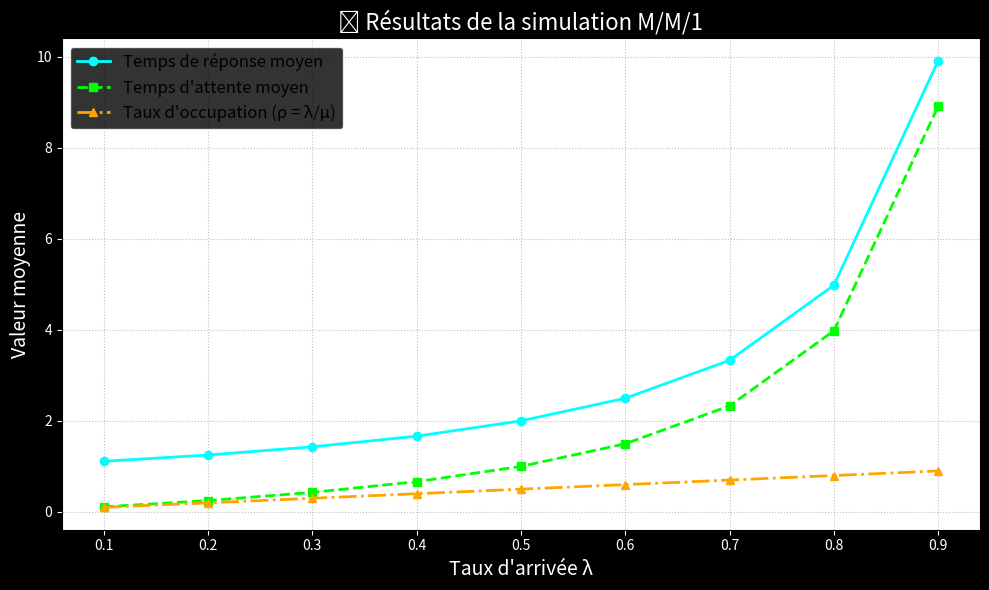

Source code (Python):
import numpy as np
import matplotlib.pyplot as plt


TAUX_SERVICE = 1.0  # μ
NB_CLIENTS = 1_000_000  # Nombre total de clients simulés
NB_REPETS = 3  # Répétitions pour moyenne stable

LAMBDA_LISTE = np.arange(0.1, 1.0, 0.1)  # Liste des λ à tester

# Fonction de simulation du modèle M/M/1
def simulation_mm1(taux_arrivee, taux_service, n):
    temps_arrivees = np.cumsum(np.random.exponential(1 / taux_arrivee, n))
    temps_services = np.random.exponential(1 / taux_service, n)

    temps_debut = np.zeros(n)
    temps_fin = np.zeros(n)

    for i in range(1, n):
        temps_debut[i] = max(temps_arrivees[i], temps_fin[i - 1])
        temps_fin[i] = temps_debut[i] + temps_services[i]

    attentes = temps_debut - temps_arrivees
    reponses = temps_fin - temps_arrivees

    return reponses.mean(), attentes.mean()

# Stockage des résultats
donnees = {
    "lambda": [],
    "temps_reponse": [],
    "temps_attente": [],
    "occupation": []
}

for taux_lambda in LAMBDA_LISTE:
    liste_reponses, liste_attentes = [], []
    for _ in range(NB_REPETS):
        moy_reponse, moy_attente = simulation_mm1(taux_lambda, TAUX_SERVICE, NB_CLIENTS)
        liste_reponses.append(moy_reponse)
        liste_attentes.append(moy_attente)
    
    donnees["lambda"].append(taux_lambda)
    donnees["temps_reponse"].append(np.mean(liste_reponses))
    donnees["temps_attente"].append(np.mean(liste_attentes))
    donnees["occupation"].append(taux_lambda / TAUX_SERVICE)

plt.figure(figsize=(10, 6), facecolor='black')

plt.plot(donnees["lambda"], donnees["temps_reponse"],
         color='cyan', linestyle='-', marker='o', linewidth=2, label="Temps de réponse moyen")

plt.plot(donnees["lambda"], donnees["temps_attente"],
         color='lime', linestyle='--', marker='s', linewidth=2, label="Temps d'attente moyen")

plt.plot(donnees["lambda"], donnees["occupation"],
         color='orange', linestyle='-.', marker='^', linewidth=2, label="Taux d'occupation (ρ = λ/μ)")

plt.title("📊 Résultats de la simulation M/M/1", fontsize=16, color='white')
plt.xlabel("Taux d'arrivée λ", fontsize=14, color='white')
plt.ylabel("Valeur moyenne", fontsize=14, color='white')

plt.tick_params(colors='white')
plt.grid(True, linestyle=':', color='gray', alpha=0.5)
plt.legend(facecolor='black', edgecolor='white', fontsize=12)
plt.tight_layout()
plt.savefig("simulation_mm1.png", dpi=300, facecolor='black')
plt.show()
